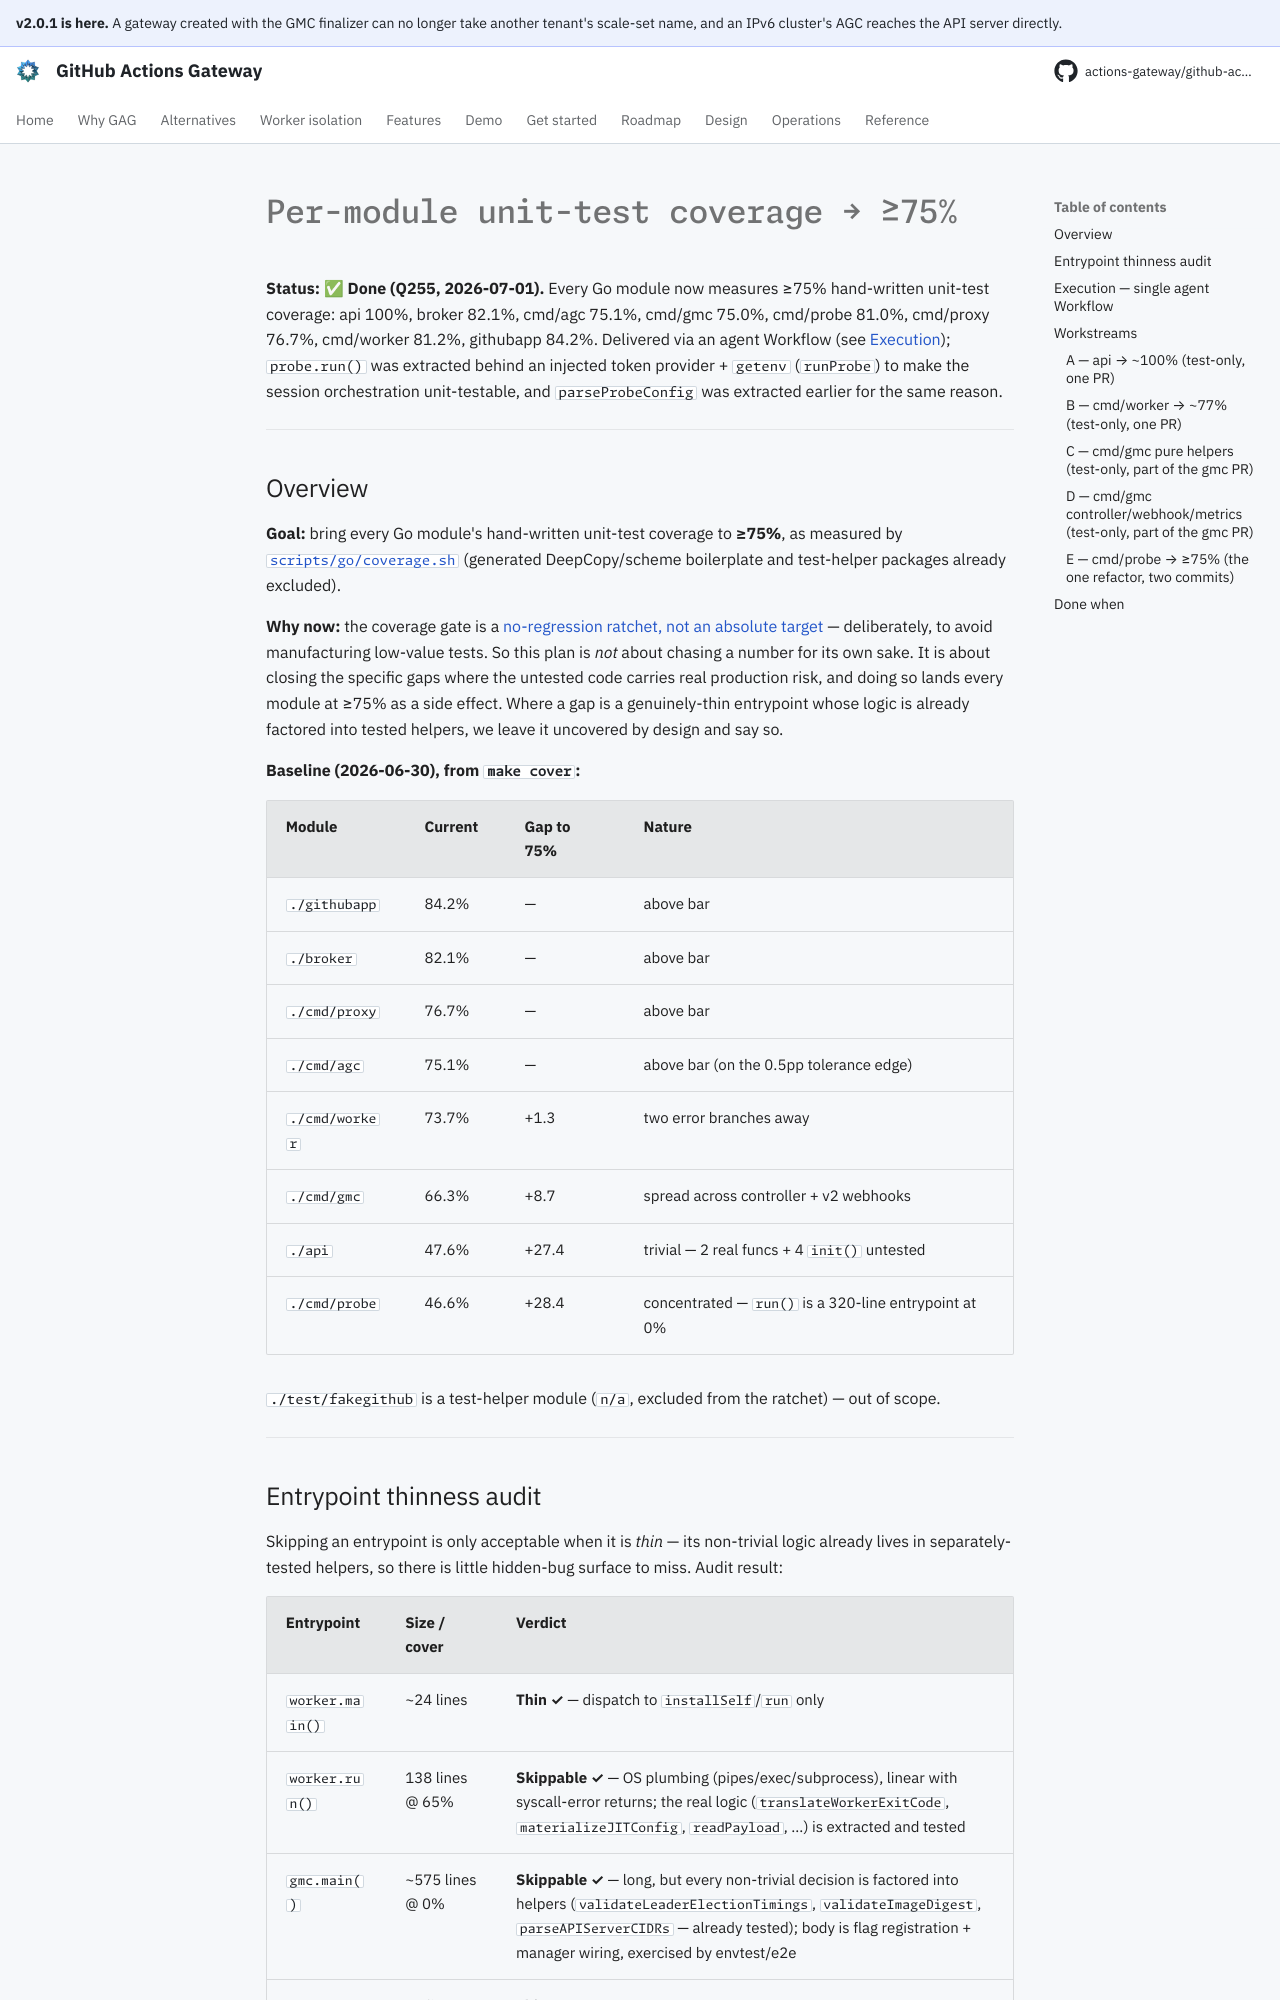

repository: actions-gateway/github-actions-gateway · page: dev/plan/archive/coverage-to-75-per-module/index.html · generator: mkdocs

# Per-module unit-test coverage → ≥75%

**Status: ✅ Done (Q255, 2026-07-01).** Every Go module now measures ≥75% hand-written unit-test coverage: api 100%, broker 82.1%, cmd/agc 75.1%, cmd/gmc 75.0%, cmd/probe 81.0%, cmd/proxy 76.7%, cmd/worker 81.2%, githubapp 84.2%.
Delivered via an agent Workflow (see [Execution](#execution--single-agent-workflow)); `probe.run()` was extracted behind an injected token provider + `getenv` (`runProbe`) to make the session orchestration unit-testable, and `parseProbeConfig` was extracted earlier for the same reason.

---

## Overview

**Goal:** bring every Go module's hand-written unit-test coverage to **≥75%**, as measured by [`scripts/go/coverage.sh`](../../../scripts/go/coverage.sh) (generated DeepCopy/scheme boilerplate and test-helper packages already excluded).

**Why now:** the coverage gate is a [no-regression ratchet, not an absolute target](../../development/testing.md#coverage-measurement-and-the-ratchet) — deliberately, to avoid manufacturing low-value tests.
So this plan is *not* about chasing a number for its own sake.
It is about closing the specific gaps where the untested code carries real production risk, and doing so lands every module at ≥75% as a side effect.
Where a gap is a genuinely-thin entrypoint whose logic is already factored into tested helpers, we leave it uncovered by design and say so.

**Baseline (2026-06-30), from `make cover`:**

| Module | Current | Gap to 75% | Nature |
|---|---|---|---|
| `./githubapp` | 84.2% | — | above bar |
| `./broker` | 82.1% | — | above bar |
| `./cmd/proxy` | 76.7% | — | above bar |
| `./cmd/agc` | 75.1% | — | above bar (on the 0.5pp tolerance edge) |
| `./cmd/worker` | 73.7% | +1.3 | two error branches away |
| `./cmd/gmc` | 66.3% | +8.7 | spread across controller + v2 webhooks |
| `./api` | 47.6% | +27.4 | trivial — 2 real funcs + 4 `init()` untested |
| `./cmd/probe` | 46.6% | +28.4 | concentrated — `run()` is a 320-line entrypoint at 0% |

`./test/fakegithub` is a test-helper module (`n/a`, excluded from the ratchet) — out of scope.

---

## Entrypoint thinness audit

Skipping an entrypoint is only acceptable when it is *thin* — its non-trivial logic already lives in separately-tested helpers, so there is little hidden-bug surface to miss.
Audit result:

| Entrypoint | Size / cover | Verdict |
|---|---|---|
| `worker.main()` | ~24 lines | **Thin ✓** — dispatch to `installSelf`/`run` only |
| `worker.run()` | 138 lines @ 65% | **Skippable ✓** — OS plumbing (pipes/exec/subprocess), linear with syscall-error returns; the real logic (`translateWorkerExitCode`, `materializeJITConfig`, `readPayload`, …) is extracted and tested |
| `gmc.main()` | ~575 lines @ 0% | **Skippable ✓** — long, but every non-trivial decision is factored into helpers (`validateLeaderElectionTimings`, `validateImageDigest`, `parseAPIServerCIDRs` — already tested); body is flag registration + manager wiring, exercised by envtest/e2e |
| `probe.main()` | ~7 lines | **Thin ✓** |
| `probe.run()` | **320 lines @ 0%** | **NOT thin ✗** — embeds ~60 lines of env/config parsing with a dozen error branches, plus token-mint + broker-session orchestration, all untested. Real hidden-bug surface. **Needs refactor** (see Workstream E) |

Exactly one entrypoint fails the test: `probe.run()`.
Everywhere else the risky logic is already extracted, so the remaining work is test-only.

---
